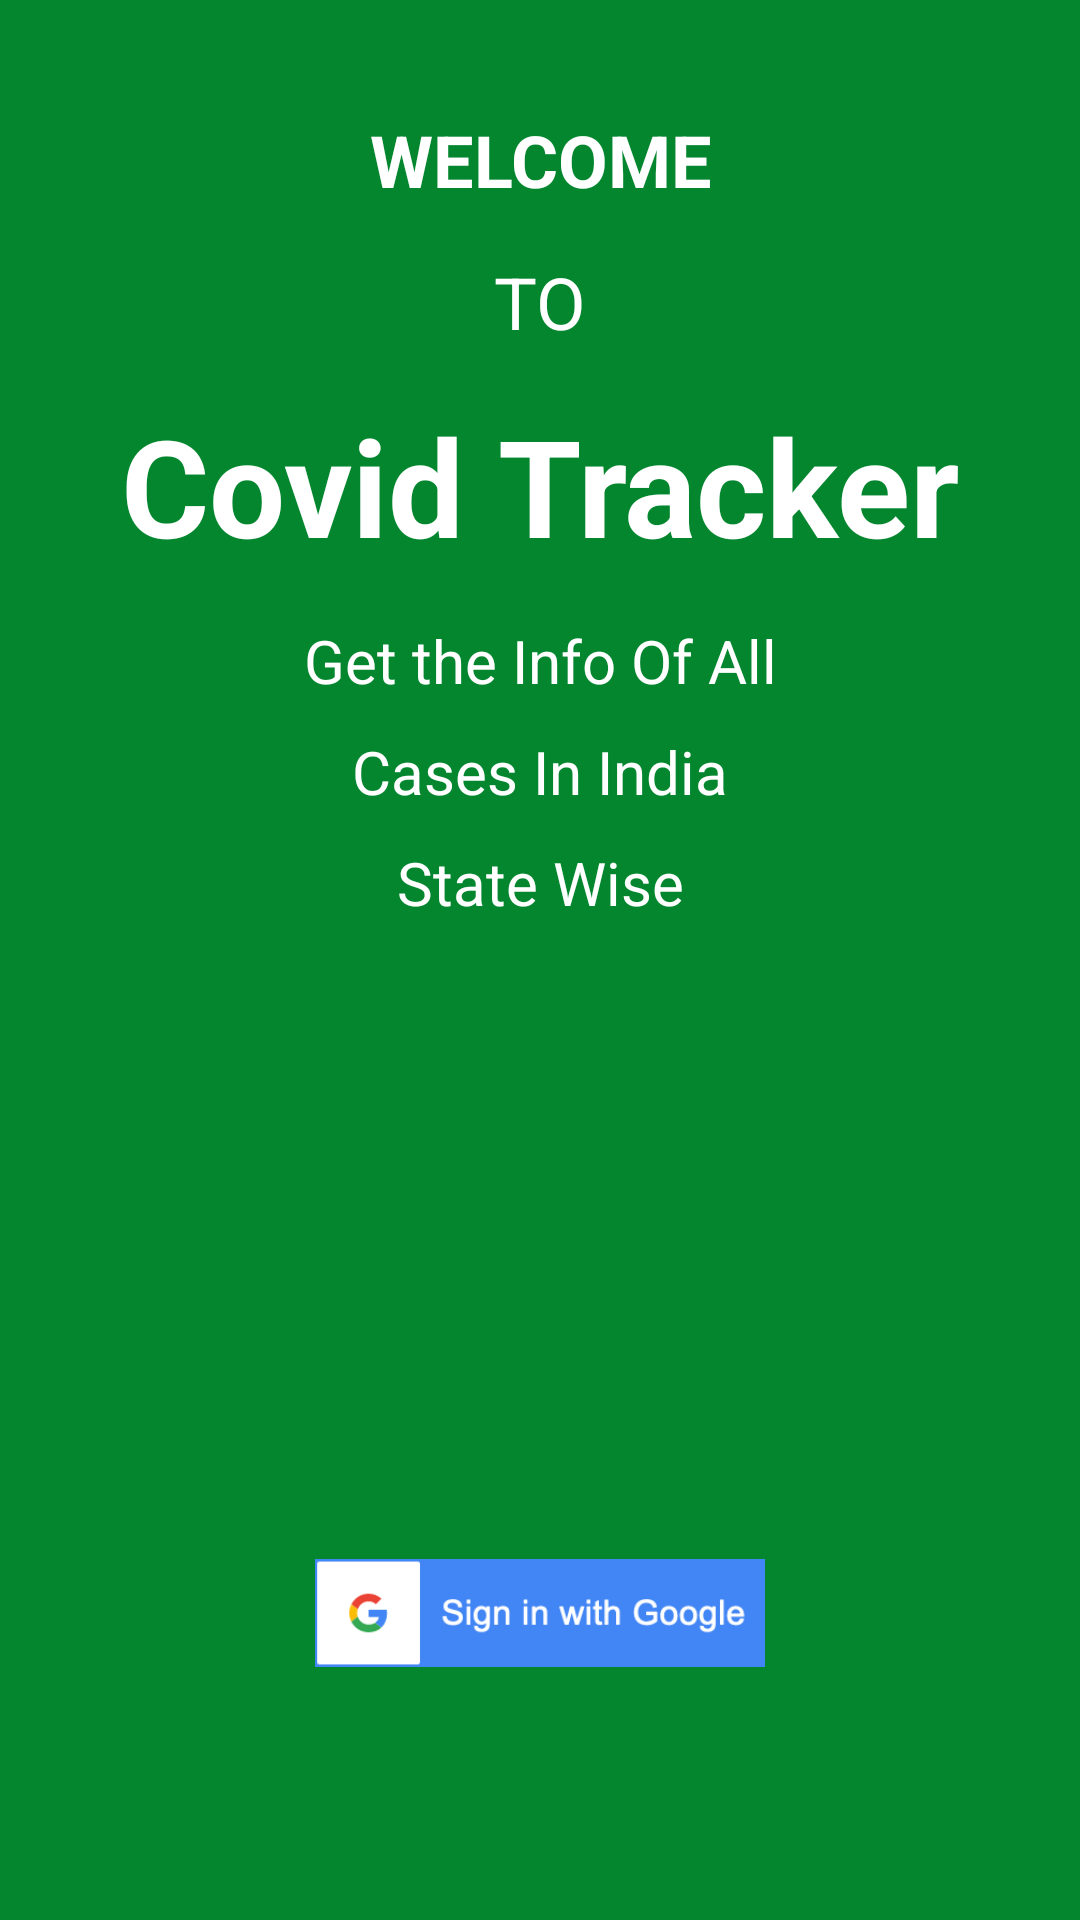

Android layout source for this screen:
<!-- AndroidManifest.xml: application theme Theme.CovidTracker -->
<!-- res/layout/activity_authentication.xml -->
<?xml version="1.0" encoding="utf-8"?>
<LinearLayout xmlns:android="http://schemas.android.com/apk/res/android"
    xmlns:app="http://schemas.android.com/apk/res-auto"
    xmlns:tools="http://schemas.android.com/tools"
    android:layout_width="match_parent"
    android:layout_height="match_parent"
    android:background="@color/purple_500"
    android:gravity="center"
    android:orientation="vertical"
    android:padding="10dp"
    tools:context=".AuthenticationActivity">

    <TextView
        android:layout_width="match_parent"
        android:layout_height="wrap_content"
        android:layout_margin="10dp"
        android:text="WELCOME"
        android:textAlignment="center"
        android:textColor="@color/white"
        android:textSize="24sp"
        android:textStyle="bold" />

    <TextView
        android:layout_width="match_parent"
        android:layout_height="wrap_content"
        android:layout_margin="5dp"
        android:text="TO"
        android:textAlignment="center"
        android:textColor="@color/white"
        android:textSize="24sp" />

    <TextView
        android:layout_width="match_parent"
        android:layout_height="wrap_content"
        android:layout_margin="10dp"
        android:text="Covid Tracker"
        android:textAlignment="center"
        android:textColor="@color/white"
        android:textSize="45sp"
        android:textStyle="bold" />

    <TextView
        android:layout_width="match_parent"
        android:layout_height="wrap_content"
        android:layout_margin="5dp"
        android:text="Get the Info Of All"
        android:textAlignment="center"
        android:textColor="@color/white"
        android:textSize="20sp" />

    <TextView
        android:layout_width="match_parent"
        android:layout_height="wrap_content"
        android:layout_margin="5dp"
        android:text="Cases In India"
        android:textAlignment="center"
        android:textColor="@color/white"
        android:textSize="20sp" />

    <TextView
        android:layout_width="match_parent"
        android:layout_height="wrap_content"
        android:layout_margin="5dp"
        android:text="State Wise"
        android:textAlignment="center"
        android:textColor="@color/white"
        android:textSize="20sp" />

    <ImageView
        android:layout_width="150dp"
        android:layout_height="150dp"
        android:src="@drawable/ic_baseline_arrow_downward_24" />

    <ImageView
        android:id="@+id/googleSignIn"
        android:layout_width="150dp"
        android:layout_height="150dp"
        android:src="@drawable/img" />


</LinearLayout>
<!-- resources referenced by this layout -->
<resources>
  <color name="purple_500">#03862E</color>
  <color name="white">#FFFFFFFF</color>
  <!-- drawable img: png bitmap (drawable-v24, 4498 bytes) -->
  <style name="Theme.CovidTracker" parent="Theme.MaterialComponents.DayNight.NoActionBar">
          
          <item name="colorPrimary">#03862E</item>
          <item name="colorPrimaryVariant">#175C1F</item>
          <item name="colorOnPrimary">@color/white</item>
          
          <item name="colorSecondary">@color/teal_200</item>
          <item name="colorSecondaryVariant">@color/teal_700</item>
          <item name="colorOnSecondary">@color/black</item>
          
          <item name="android:statusBarColor" tools:targetApi="l">?attr/colorPrimaryVariant</item>
          
      </style>
  <color name="teal_200">#FF03DAC5</color>
  <color name="teal_700">#FF018786</color>
  <color name="black">#FF000000</color>
</resources>
